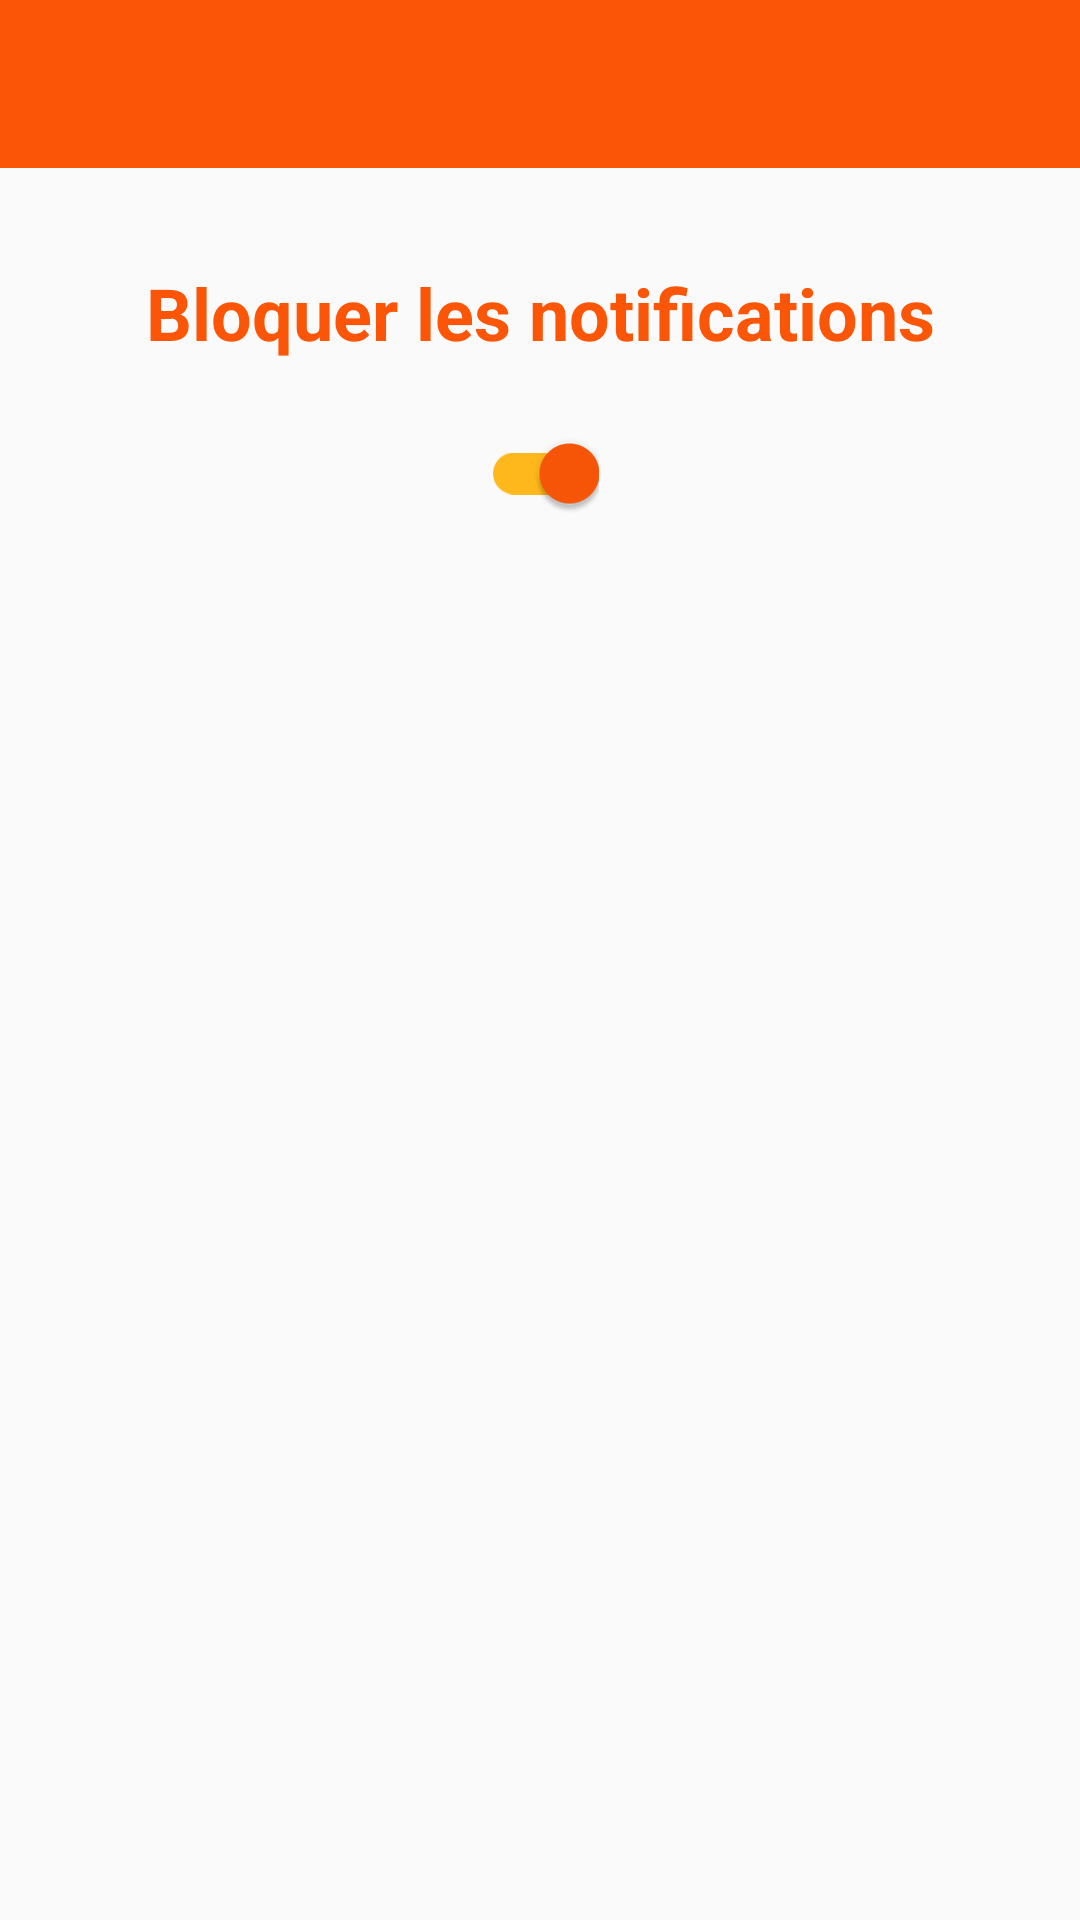

Produce the Android XML layout that renders to this screen, including the resource entries it uses.
<!-- AndroidManifest.xml: application theme Theme.Go4Lunch -->
<!-- res/layout/activity_settings.xml -->
<?xml version="1.0" encoding="utf-8"?>
<androidx.constraintlayout.widget.ConstraintLayout xmlns:android="http://schemas.android.com/apk/res/android"
    xmlns:app="http://schemas.android.com/apk/res-auto"
    xmlns:tools="http://schemas.android.com/tools"
    android:id="@+id/settingsActivity"
    android:layout_width="match_parent"
    android:layout_height="match_parent"
    tools:context=".SettingsActivity">

    <androidx.appcompat.widget.Toolbar
        android:id="@+id/settingsToolbar"
        android:layout_width="match_parent"
        android:layout_height="?attr/actionBarSize"
        android:background="@color/red"
        android:theme="@style/ToolbarTheme"
        app:layout_collapseMode="pin"
        app:popupTheme="@style/App.ToolbarStyle"
        app:layout_constraintTop_toTopOf="parent"
        >

    </androidx.appcompat.widget.Toolbar>

    <TextView
        android:id="@+id/notificationText"
        android:layout_width="wrap_content"
        android:layout_height="wrap_content"
        android:layout_marginTop="32dp"
        android:text="Bloquer les notifications"
        android:textColor="@color/red"
        android:textSize="24dp"
        android:textStyle="bold"
        app:layout_constraintLeft_toLeftOf="parent"
        app:layout_constraintRight_toRightOf="parent"
        app:layout_constraintTop_toBottomOf="@id/settingsToolbar" />

    <androidx.appcompat.widget.SwitchCompat
        android:id="@+id/notificationSwitch"
        android:layout_width="wrap_content"
        android:layout_height="wrap_content"
        android:layout_marginTop="24dp"
        android:checked="true"
        app:layout_constraintLeft_toLeftOf="parent"
        app:layout_constraintRight_toRightOf="parent"
        app:layout_constraintTop_toBottomOf="@+id/notificationText"
        app:thumbTint="@color/red"
        app:trackTint="@color/yellow">

    </androidx.appcompat.widget.SwitchCompat>


</androidx.constraintlayout.widget.ConstraintLayout>
<!-- resources referenced by this layout -->
<resources>
  <color name="red">#fb5607</color>
  <color name="yellow">#FFB81C</color>
  <style name="App.ToolbarStyle" parent="@style/Widget.Material3.Toolbar">
          <item name="navigationIconTint">@android:color/white</item>
      </style>
  <style name="ToolbarTheme" parent="@style/ThemeOverlay.AppCompat.ActionBar">
          
          <item name="colorControlNormal">@color/white</item>
      </style>
  <style name="Theme.Go4Lunch" parent="Theme.AppCompat.Light.NoActionBar">
          
          <item name="colorPrimary">@color/red</item>
          <item name="colorPrimaryVariant">@color/red</item>
          <item name="colorOnPrimary">@color/white</item>
          
          <item name="colorSecondary">@color/teal_200</item>
          <item name="colorSecondaryVariant">@color/teal_700</item>
          <item name="colorOnSecondary">@color/red</item>
          
          <item name="android:statusBarColor" tools:targetApi="l">?attr/colorPrimaryVariant</item>
  
  
      </style>
  <color name="white">#FFFFFFFF</color>
  <color name="teal_200">#FF03DAC5</color>
  <color name="teal_700">#FF018786</color>
</resources>
